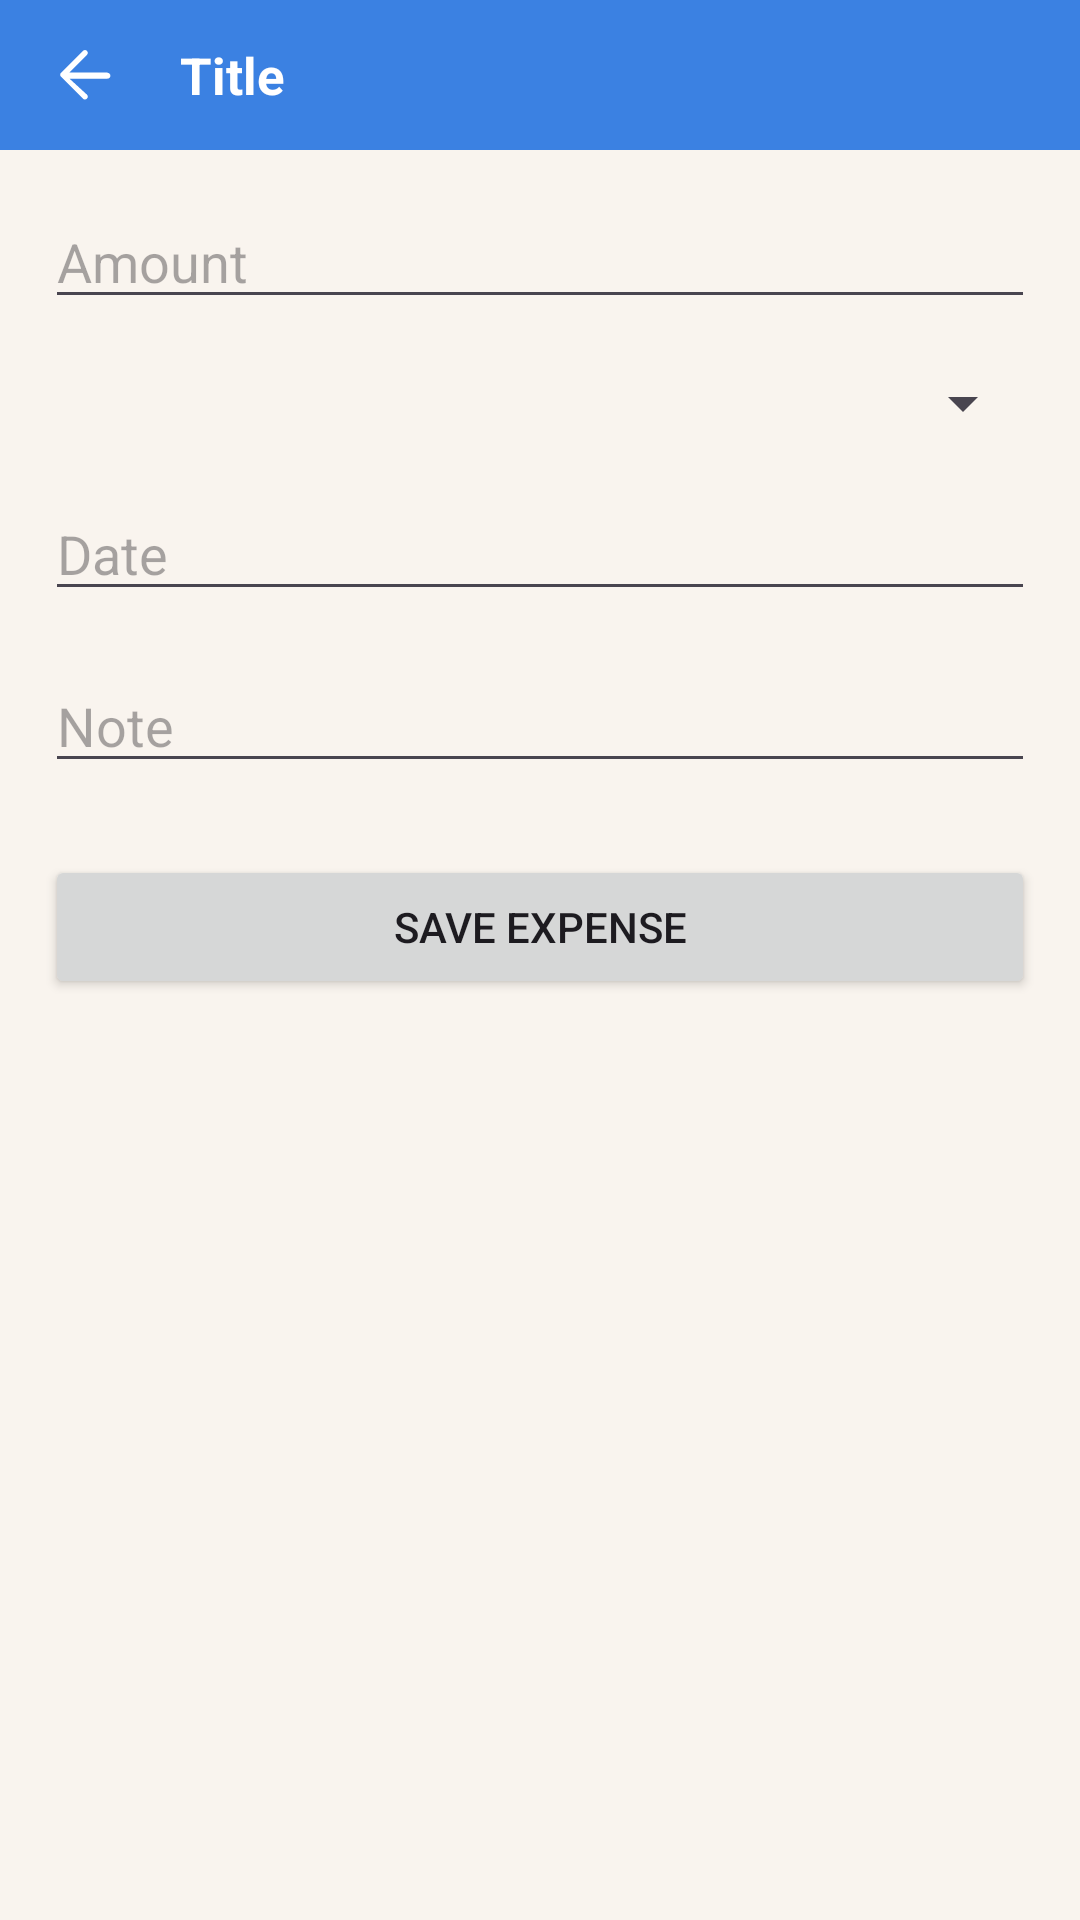

Write the Android layout XML for this screen, with the resource values it uses.
<!-- AndroidManifest.xml: application theme Theme.ExpensesTracker -->
<!-- res/layout/fragment_add_expense.xml -->
<?xml version="1.0" encoding="utf-8"?>
<androidx.constraintlayout.widget.ConstraintLayout xmlns:android="http://schemas.android.com/apk/res/android"
    xmlns:app="http://schemas.android.com/apk/res-auto"
    android:layout_width="match_parent"
    android:background="@color/bg"
    android:layout_height="match_parent">

    <include
        android:id="@+id/header_add_expense"
        layout="@layout/header_common" />

    <androidx.core.widget.NestedScrollView
        android:layout_width="match_parent"
        android:layout_height="0dp"
        app:layout_constraintTop_toBottomOf="@id/header_add_expense">

        <LinearLayout
            android:layout_width="match_parent"
            android:layout_height="wrap_content"
            android:orientation="vertical"
            android:padding="15dp">


            <EditText
                android:id="@+id/et_amount"
                android:layout_width="match_parent"
                android:layout_height="wrap_content"
                android:layout_marginBottom="16dp"
                android:hint="@string/amount"
                android:inputType="numberDecimal"
                android:maxLength="7"
                android:singleLine="true" />

            <Spinner
                android:id="@+id/spinner_category"
                android:layout_width="match_parent"
                android:layout_height="wrap_content"
                android:layout_marginBottom="16dp"
                android:prompt="@string/category" />

            <EditText
                android:id="@+id/et_date"
                android:layout_width="match_parent"
                android:layout_height="wrap_content"
                android:layout_marginBottom="16dp"
                android:clickable="true"
                android:focusable="false"
                android:hint="@string/date" />

            <EditText
                android:id="@+id/et_note"
                android:layout_width="match_parent"
                android:layout_height="wrap_content"
                android:layout_marginBottom="24dp"
                android:hint="@string/note"
                android:maxLength="30"
                android:singleLine="true" />

            <Button
                android:id="@+id/btn_save_expense"
                android:layout_width="match_parent"
                android:layout_height="wrap_content"
                android:text="@string/save_expense" />

        </LinearLayout>
    </androidx.core.widget.NestedScrollView>


</androidx.constraintlayout.widget.ConstraintLayout>
<!-- res/layout/header_common.xml (included above) -->
<?xml version="1.0" encoding="utf-8"?>
<androidx.constraintlayout.widget.ConstraintLayout xmlns:android="http://schemas.android.com/apk/res/android"
    xmlns:app="http://schemas.android.com/apk/res-auto"
    android:layout_width="match_parent"
    android:paddingHorizontal="15dp"
    android:background="@color/primaryDark"
    android:layout_height="50dp">

    <ImageView
        android:id="@+id/iv_back"
        android:layout_width="25dp"
        android:layout_height="25dp"
        android:background="?attr/selectableItemBackgroundBorderless"
        android:contentDescription="@string/back"
        android:src="@drawable/ic_back"
        app:layout_constraintStart_toStartOf="parent"
        app:layout_constraintTop_toTopOf="parent"
        app:layout_constraintBottom_toBottomOf="parent"
        app:layout_constraintVertical_bias="0.5"
        app:tint="@color/white" />

    <TextView
        android:id="@+id/tv_header_title"
        android:textColor="@color/white"
        android:layout_width="wrap_content"
        android:layout_height="wrap_content"
        android:gravity="center"
        android:layout_marginStart="20dp"
        android:text="Title"
        android:textSize="17sp"
        android:textStyle="bold"
        app:layout_constraintStart_toEndOf="@id/iv_back"
        app:layout_constraintEnd_toEndOf="parent"
        app:layout_constraintTop_toTopOf="parent"
        app:layout_constraintBottom_toBottomOf="parent"
        app:layout_constraintHorizontal_bias="0.0"/>

</androidx.constraintlayout.widget.ConstraintLayout>
<!-- resources referenced by this layout -->
<resources>
  <color name="bg">#F9F4EE</color>
  <color name="primaryDark">#3B81E2</color>
  <color name="white">#FFFFFFFF</color>
  <!-- drawable ic_back (drawable) -->
  <?xml version="1.0" encoding="utf-8"?>
  <vector xmlns:android="http://schemas.android.com/apk/res/android"
      android:width="24dp"
      android:height="24dp"
      android:viewportWidth="24"
      android:viewportHeight="24">
      <path
          android:fillColor="#222222"
          android:pathData="M20,11H7.83l5.59-5.59c0.36-0.36,0.36-0.93,0-1.29s-0.93-0.36-1.29,0l-7,7c-0.36,0.36-0.36,0.93,0,1.29l7,7c0.36,0.36,0.93,0.36,1.29,0s0.36-0.93,0-1.29L7.83,13H20c0.52,0,0.93-0.42,0.93-0.93s-0.42-0.93-0.93-0.93z"/>
  </vector>
  <string name="amount">Amount</string>
  <string name="back">Back</string>
  <string name="category">Category</string>
  <string name="date">Date</string>
  <string name="note">Note</string>
  <string name="save_expense">Save Expense</string>
  <style name="Theme.ExpensesTracker" parent="Base.Theme.ExpensesTracker" />
  <style name="Base.Theme.ExpensesTracker" parent="Theme.Material3.Light.NoActionBar">
          
          <item name="colorPrimary">@color/primaryDark</item>
          <item name="colorAccent">@color/primaryDark</item>
          <item name="android:statusBarColor">@color/primaryDark</item>
          <item name="statusBarBackground">@color/primaryDark</item>
          <item name="android:windowBackground">@color/bg</item>
  
      </style>
</resources>
